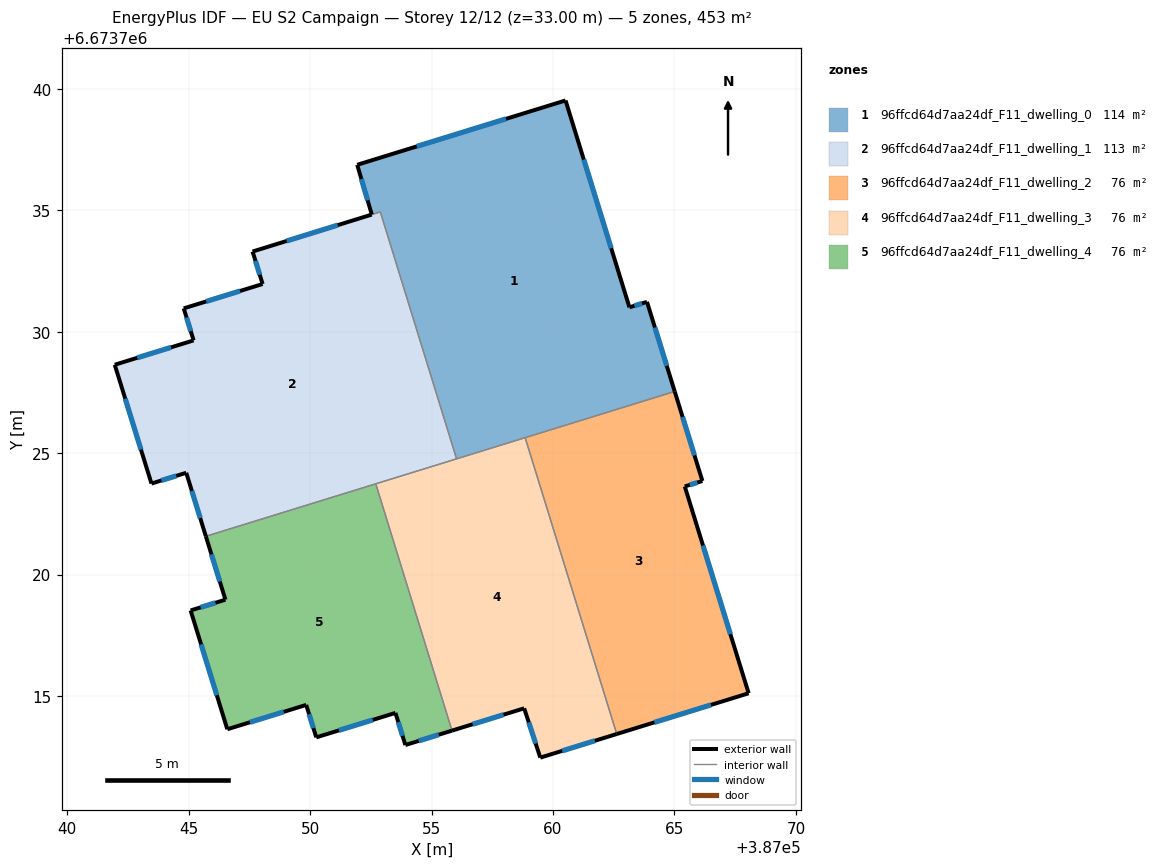
=== STOREY PLAN SPEC (per zone: floor XY polygon, exterior-wall plan segments, windows/doors) ===
zone 1: 96ffcd64d7aa24df_F11_dwelling_0  (114.0 m²)
  floor: (387060.52, 6673739.52) (387063.15, 6673731.00) (387063.87, 6673731.22) (387065.01, 6673727.54) (387056.03, 6673724.76) (387052.89, 6673734.93) (387052.54, 6673734.82) (387051.94, 6673736.87)
  exterior wall: (387051.94, 6673736.87) – (387052.54, 6673734.82)  [2.1 m]
    window: (387052.11, 6673736.28) – (387052.37, 6673735.41)  [1.2 m²]
  exterior wall: (387060.52, 6673739.52) – (387051.94, 6673736.87)  [9.0 m]
    window: (387058.07, 6673738.76) – (387054.39, 6673737.63)  [4.9 m²]
  exterior wall: (387063.15, 6673731.00) – (387060.52, 6673739.52)  [8.9 m]
    window: (387062.39, 6673733.44) – (387061.27, 6673737.08)  [4.9 m²]
  exterior wall: (387063.87, 6673731.22) – (387063.15, 6673731.00)  [0.8 m]
    window: (387063.66, 6673731.16) – (387063.35, 6673731.07)  [0.4 m²]
  exterior wall: (387065.01, 6673727.54) – (387063.87, 6673731.22)  [3.9 m]
    window: (387064.68, 6673728.59) – (387064.20, 6673730.17)  [2.1 m²]
  interior walls: 4
zone 2: 96ffcd64d7aa24df_F11_dwelling_1  (112.6 m²)
  floor: (387052.89, 6673734.93) (387056.03, 6673724.76) (387045.71, 6673721.57) (387044.90, 6673724.19) (387043.47, 6673723.75) (387041.96, 6673728.64) (387045.20, 6673729.64) (387044.80, 6673730.96) (387048.04, 6673731.96) (387047.63, 6673733.30) (387052.53, 6673734.82)
  exterior wall: (387044.90, 6673724.19) – (387045.71, 6673721.57)  [2.7 m]
    window: (387045.13, 6673723.44) – (387045.48, 6673722.32)  [1.5 m²]
  exterior wall: (387043.47, 6673723.75) – (387044.90, 6673724.19)  [1.5 m]
    window: (387043.88, 6673723.87) – (387044.49, 6673724.06)  [0.8 m²]
  exterior wall: (387041.96, 6673728.64) – (387043.47, 6673723.75)  [5.1 m]
    window: (387042.39, 6673727.24) – (387043.04, 6673725.14)  [2.8 m²]
  exterior wall: (387045.20, 6673729.64) – (387041.96, 6673728.64)  [3.4 m]
    window: (387044.28, 6673729.35) – (387042.88, 6673728.92)  [1.9 m²]
  exterior wall: (387044.80, 6673730.96) – (387045.20, 6673729.64)  [1.4 m]
    window: (387044.91, 6673730.58) – (387045.09, 6673730.02)  [0.8 m²]
  exterior wall: (387048.04, 6673731.96) – (387044.80, 6673730.96)  [3.4 m]
    window: (387047.12, 6673731.67) – (387045.72, 6673731.24)  [1.9 m²]
  exterior wall: (387047.63, 6673733.30) – (387048.04, 6673731.96)  [1.4 m]
    window: (387047.75, 6673732.92) – (387047.93, 6673732.34)  [0.8 m²]
  exterior wall: (387052.53, 6673734.82) – (387047.63, 6673733.30)  [5.1 m]
    window: (387051.13, 6673734.38) – (387049.03, 6673733.73)  [2.8 m²]
  interior walls: 4
zone 3: 96ffcd64d7aa24df_F11_dwelling_2  (75.5 m²)
  floor: (387065.01, 6673727.54) (387066.15, 6673723.85) (387065.42, 6673723.63) (387068.05, 6673715.11) (387062.62, 6673713.43) (387058.85, 6673725.63)
  exterior wall: (387066.15, 6673723.85) – (387065.01, 6673727.54)  [3.9 m]
    window: (387065.82, 6673724.90) – (387065.34, 6673726.48)  [2.1 m²]
  exterior wall: (387065.42, 6673723.63) – (387066.15, 6673723.85)  [0.8 m]
    window: (387065.63, 6673723.69) – (387065.94, 6673723.79)  [0.4 m²]
  exterior wall: (387068.05, 6673715.11) – (387065.42, 6673723.63)  [8.9 m]
    window: (387067.30, 6673717.54) – (387066.18, 6673721.19)  [4.9 m²]
  exterior wall: (387062.62, 6673713.43) – (387068.05, 6673715.11)  [5.7 m]
    window: (387064.17, 6673713.91) – (387066.50, 6673714.63)  [3.1 m²]
  interior walls: 2
zone 4: 96ffcd64d7aa24df_F11_dwelling_3  (75.5 m²)
  floor: (387058.85, 6673725.63) (387062.62, 6673713.43) (387059.48, 6673712.46) (387058.81, 6673714.49) (387055.84, 6673713.57) (387052.70, 6673723.74)
  exterior wall: (387059.48, 6673712.46) – (387062.62, 6673713.43)  [3.3 m]
    window: (387060.38, 6673712.74) – (387061.72, 6673713.16)  [1.8 m²]
  exterior wall: (387058.81, 6673714.49) – (387059.48, 6673712.46)  [2.1 m]
    window: (387059.00, 6673713.91) – (387059.29, 6673713.04)  [1.2 m²]
  exterior wall: (387055.84, 6673713.57) – (387058.81, 6673714.49)  [3.1 m]
    window: (387056.69, 6673713.84) – (387057.96, 6673714.23)  [1.7 m²]
  interior walls: 4
zone 5: 96ffcd64d7aa24df_F11_dwelling_4  (75.5 m²)
  floor: (387052.70, 6673723.74) (387055.84, 6673713.57) (387053.92, 6673712.98) (387053.51, 6673714.30) (387050.25, 6673713.30) (387049.84, 6673714.63) (387046.59, 6673713.63) (387045.08, 6673718.52) (387046.51, 6673718.96) (387045.71, 6673721.57)
  exterior wall: (387049.84, 6673714.63) – (387050.25, 6673713.30)  [1.4 m]
    window: (387049.96, 6673714.25) – (387050.13, 6673713.68)  [0.8 m²]
  exterior wall: (387046.59, 6673713.63) – (387049.84, 6673714.63)  [3.4 m]
    window: (387047.52, 6673713.92) – (387048.91, 6673714.35)  [1.9 m²]
  exterior wall: (387045.08, 6673718.52) – (387046.59, 6673713.63)  [5.1 m]
    window: (387045.51, 6673717.12) – (387046.16, 6673715.03)  [2.8 m²]
  exterior wall: (387046.51, 6673718.96) – (387045.08, 6673718.52)  [1.5 m]
    window: (387046.10, 6673718.84) – (387045.49, 6673718.65)  [0.8 m²]
  exterior wall: (387045.71, 6673721.57) – (387046.51, 6673718.96)  [2.7 m]
    window: (387045.94, 6673720.83) – (387046.28, 6673719.71)  [1.5 m²]
  exterior wall: (387053.92, 6673712.98) – (387055.84, 6673713.57)  [2.0 m]
    window: (387054.47, 6673713.15) – (387055.29, 6673713.40)  [1.1 m²]
  exterior wall: (387053.51, 6673714.30) – (387053.92, 6673712.98)  [1.4 m]
    window: (387053.63, 6673713.93) – (387053.80, 6673713.36)  [0.8 m²]
  exterior wall: (387050.25, 6673713.30) – (387053.51, 6673714.30)  [3.4 m]
    window: (387051.18, 6673713.58) – (387052.58, 6673714.02)  [1.9 m²]
  interior walls: 2

=== DERIVED (storey summary) ===
Building: EU S2 Campaign
Storey: 12 of 12  (floor level z = 33.00 m)
Storey gross floor area: 453.2 m²
Zones on this storey: 5
  - 96ffcd64d7aa24df_F11_dwelling_0: floor 114.0 m²; exterior wall 24.6 m (73.9 m²); 5 window(s) 13.6 m²; WWR 18.4%
  - 96ffcd64d7aa24df_F11_dwelling_1: floor 112.6 m²; exterior wall 24.1 m (72.2 m²); 8 window(s) 13.3 m²; WWR 18.4%
  - 96ffcd64d7aa24df_F11_dwelling_2: floor 75.5 m²; exterior wall 19.2 m (57.6 m²); 4 window(s) 10.6 m²; WWR 18.4%
  - 96ffcd64d7aa24df_F11_dwelling_3: floor 75.5 m²; exterior wall 8.5 m (25.6 m²); 3 window(s) 4.7 m²; WWR 18.4%
  - 96ffcd64d7aa24df_F11_dwelling_4: floor 75.5 m²; exterior wall 21.0 m (62.9 m²); 8 window(s) 11.5 m²; WWR 18.4%
Zone adjacency (shared interzone walls):
  - 96ffcd64d7aa24df_F11_dwelling_0 ↔ 96ffcd64d7aa24df_F11_dwelling_1
  - 96ffcd64d7aa24df_F11_dwelling_0 ↔ 96ffcd64d7aa24df_F11_dwelling_2
  - 96ffcd64d7aa24df_F11_dwelling_0 ↔ 96ffcd64d7aa24df_F11_dwelling_3
  - 96ffcd64d7aa24df_F11_dwelling_1 ↔ 96ffcd64d7aa24df_F11_dwelling_3
  - 96ffcd64d7aa24df_F11_dwelling_1 ↔ 96ffcd64d7aa24df_F11_dwelling_4
  - 96ffcd64d7aa24df_F11_dwelling_2 ↔ 96ffcd64d7aa24df_F11_dwelling_3
  - 96ffcd64d7aa24df_F11_dwelling_3 ↔ 96ffcd64d7aa24df_F11_dwelling_4